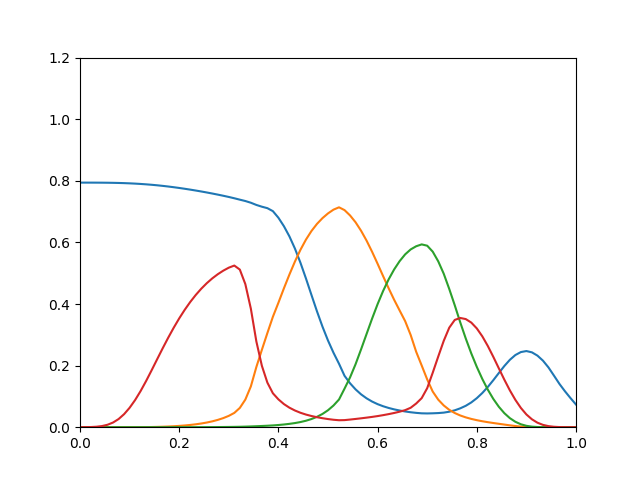

The data file committed next to this chart (first rows):
0.7941, 2.256e-15, 9.859e-18, 6.857e-05
0.7941, 3.895e-13, 8.662e-16, 0.0002009
0.7941, 2.84e-11, 3.838e-14, 0.000535
0.794, 6.529e-10, 8.998e-13, 0.001532
0.7939, 9.886e-09, 1.422e-11, 0.003737
0.7937, 9.016e-08, 1.408e-10, 0.007965
0.7934, 5.453e-07, 9.659e-10, 0.0152
0.793, 2.468e-06, 5.065e-09, 0.02642
0.7924, 8.924e-06, 2.133e-08, 0.04231
0.7917, 2.682e-05, 7.453e-08, 0.063
0.7908, 6.871e-05, 2.218e-07, 0.08817
0.7898, 0.000155, 5.821e-07, 0.1175
0.7885, 0.0003142, 1.373e-06, 0.1501
0.7871, 0.0005819, 2.958e-06, 0.1849
0.7854, 0.0009798, 5.753e-06, 0.2207
0.7835, 0.001507, 1.022e-05, 0.2561
0.7815, 0.002195, 1.72e-05, 0.2904
0.7792, 0.003086, 2.777e-05, 0.3229
0.7768, 0.004209, 4.324e-05, 0.3532
0.7741, 0.005607, 6.524e-05, 0.3811
0.7714, 0.007323, 9.575e-05, 0.4065
0.7684, 0.009424, 0.0001372, 0.4293
0.7653, 0.012, 0.0001925, 0.4496
0.7621, 0.01514, 0.000265, 0.4675
0.7587, 0.019, 0.0003589, 0.4831
0.7551, 0.02373, 0.0004787, 0.4967
0.7514, 0.02955, 0.0006298, 0.5083
0.7475, 0.03685, 0.0008193, 0.518
0.7433, 0.0464, 0.001058, 0.5248
0.7387, 0.0626, 0.001394, 0.5117
0.7343, 0.08965, 0.001857, 0.4646
0.7288, 0.1323, 0.002453, 0.385
0.7216, 0.1954, 0.003172, 0.2785
0.7159, 0.2512, 0.003924, 0.1994
0.7111, 0.3057, 0.004764, 0.1448
0.7015, 0.3585, 0.005777, 0.1101
0.6801, 0.404, 0.007105, 0.0904
0.6526, 0.4509, 0.008798, 0.07508
0.6195, 0.4957, 0.01086, 0.06336
0.5799, 0.5378, 0.01344, 0.05421
0.534, 0.5759, 0.01673, 0.04689
0.4829, 0.6091, 0.02097, 0.04105
0.4293, 0.637, 0.02648, 0.03632
0.3762, 0.6601, 0.03368, 0.03245
0.3264, 0.6788, 0.04304, 0.02921
0.2814, 0.6941, 0.05507, 0.02642
0.2416, 0.7064, 0.07046, 0.02415
0.206, 0.7139, 0.08999, 0.02262
0.1669, 0.7048, 0.1252, 0.02301
0.1426, 0.6876, 0.1616, 0.02481
0.1228, 0.6654, 0.2045, 0.02676
0.1067, 0.6378, 0.2527, 0.02884
0.09374, 0.6057, 0.3027, 0.03105
0.08327, 0.5696, 0.3525, 0.03344
0.07486, 0.5306, 0.3996, 0.0361
0.06807, 0.4905, 0.4423, 0.03911
0.06249, 0.4512, 0.4798, 0.04244
0.05789, 0.4138, 0.5121, 0.04616
0.05417, 0.3789, 0.5392, 0.05041
0.0511, 0.3444, 0.5612, 0.05538
0.04852, 0.2994, 0.5772, 0.06311
... 30 more rows
